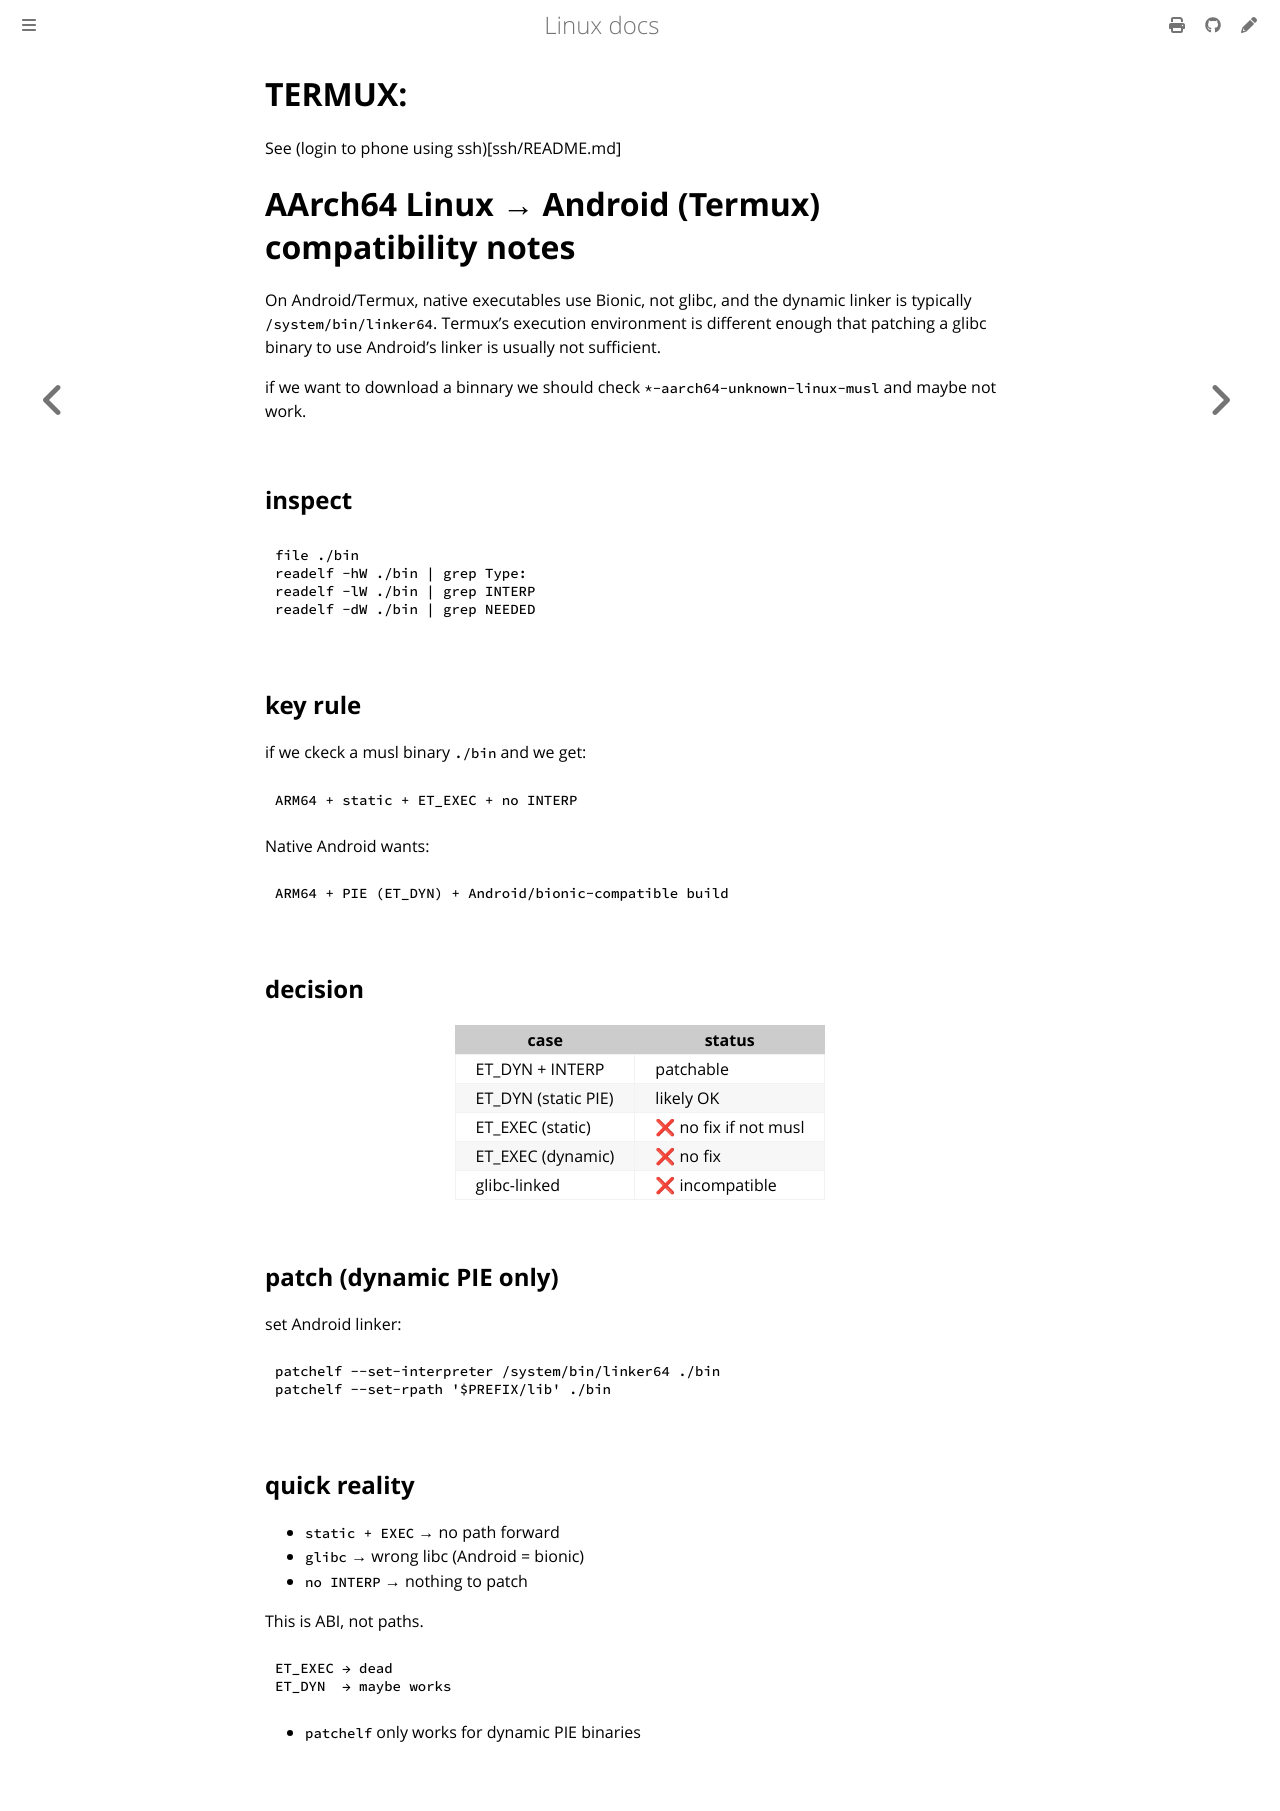

repository: ayoubelmhamdi/linux · page: termux.html · generator: mdbook

# TERMUX:

See (login to phone using ssh)[ssh/README.md]


# AArch64 Linux → Android (Termux) compatibility notes

On Android/Termux, native executables use Bionic, not glibc, and the dynamic linker is typically `/system/bin/linker64`. Termux’s execution environment is different enough that patching a glibc binary to use Android’s linker is usually not sufficient.

if we want to download a binnary we should check `*-aarch64-unknown-linux-musl` and maybe not work.

## inspect

```bash
file ./bin
readelf -hW ./bin | grep Type:
readelf -lW ./bin | grep INTERP
readelf -dW ./bin | grep NEEDED
````

## key rule
if we ckeck a musl binary `./bin` and we get:

```bash
ARM64 + static + ET_EXEC + no INTERP
```

Native Android wants:

```bash
ARM64 + PIE (ET_DYN) + Android/bionic-compatible build
```


## decision

| case                | status                |
| ------------------- | --------------------- |
| ET_DYN + INTERP     | patchable             |
| ET_DYN (static PIE) | likely OK             |
| ET_EXEC (static)    | ❌ no fix if not musl |
| ET_EXEC (dynamic)   | ❌ no fix             |
| glibc-linked        | ❌ incompatible       |

## patch (dynamic PIE only)

set Android linker:

```bash
patchelf --set-interpreter /system/bin/linker64 ./bin
patchelf --set-rpath '$PREFIX/lib' ./bin
```


## quick reality

* `static + EXEC` → no path forward
* `glibc` → wrong libc (Android = bionic)
* `no INTERP` → nothing to patch

This is ABI, not paths.

```text
ET_EXEC → dead
ET_DYN  → maybe works
```

* `patchelf` only works for dynamic PIE binaries
